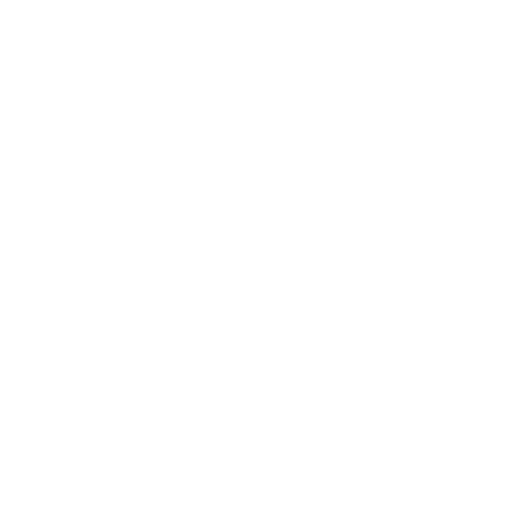
t = 0.00 s
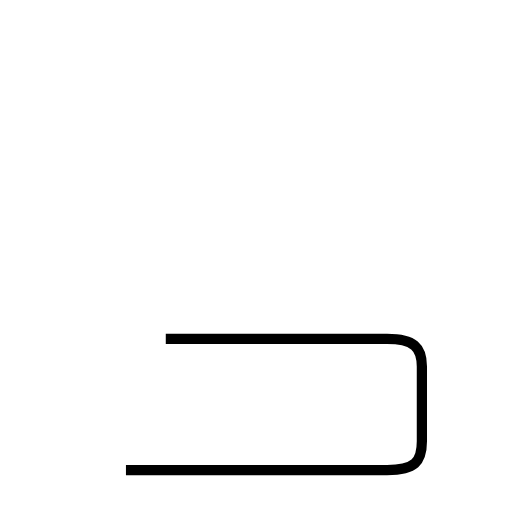
t = 1.94 s
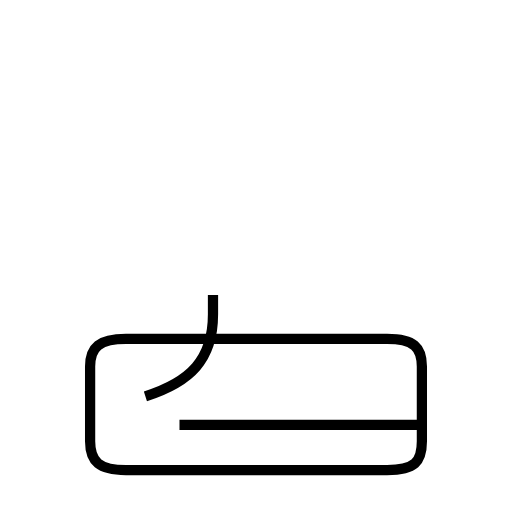
t = 3.70 s
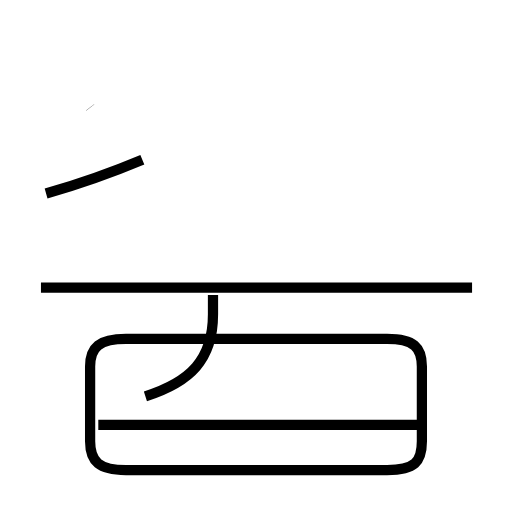
t = 5.50 s
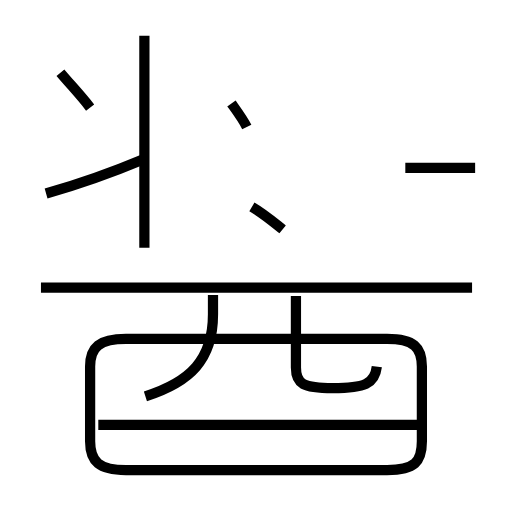
t = 7.16 s
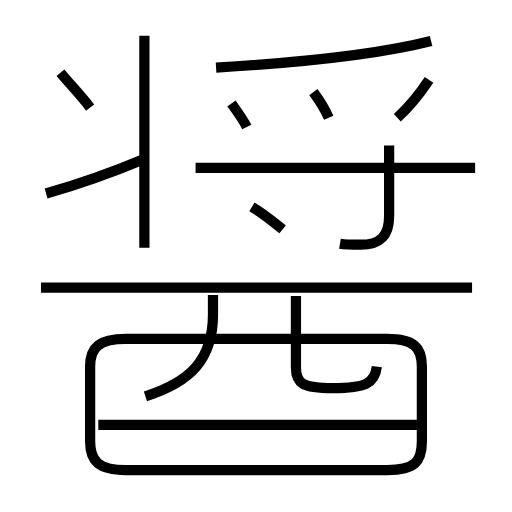
t = 9.05 s

The animated SVG that drew these frames (rendered in a browser with its animation timeline set to each time). Animation: 15 SMIL elements (animate=15); one cycle of 9.05 s.

<?xml version='1.0' encoding='utf-8'?>
<svg viewBox="0.0 -6.0 50.0 50.0" version="1.1" xmlns="http://www.w3.org/2000/svg"><rect x="-1000" y="-1000" width="2000" height="2000" stroke="white" fill="white" /><g style="fill:none;stroke:#000000;stroke-width:1"><path d="M 12.3 1.9 L 37.8 1.9 C 40.5 1.9 41.2 1.1 41.2 -0.9 L 41.2 -8.2 C 41.2 -10.1 40.4 -10.9 37.8 -10.9 L 12.3 -10.9 C 9.7 -10.9 8.8 -10.1 8.8 -8.2 L 8.8 -0.9 C 8.8 1.1 9.7 1.9 12.3 1.9 Z " transform="translate(0.0 38.0)" stroke-dasharray="86.19208596670032" stroke-dashoffset="86.19208596670032"><animate attributeName="stroke-dashoffset" from="86.19208596670032" to="0" dur="2.5857625790010093s" begin="0s" fill="freeze" /></path><path d="M 14.2 -5.3 C 18.6 -6.7 20.8 -8.9 20.8 -13.3 L 20.8 -15.2 " transform="translate(0.0 38.0)" stroke-dasharray="13.20282317208198" stroke-dashoffset="13.20282317208198"><animate attributeName="stroke-dashoffset" from="13.20282317208198" to="0" dur="0.39608469516245937s" begin="2.5857625790010093s" fill="freeze" /></path><path d="M 41.3 -2.5 L 9.6 -2.5 " transform="translate(0.0 38.0)" stroke-dasharray="31.699999999999996" stroke-dashoffset="31.699999999999996"><animate attributeName="stroke-dashoffset" from="31.699999999999996" to="0" dur="0.9509999999999998s" begin="2.9818472741634685s" fill="freeze" /></path><path d="M 4.5 -25.1 C 7.3 -25.9 10.8 -27.1 13.9 -28.4 " transform="translate(0.0 38.0)" stroke-dasharray="9.967781825274349" stroke-dashoffset="9.967781825274349"><animate attributeName="stroke-dashoffset" from="9.967781825274349" to="0" dur="0.29903345475823045s" begin="3.9328472741634686s" fill="freeze" /></path><path d="M 46.1 -15.9 L 4.0 -15.9 " transform="translate(0.0 38.0)" stroke-dasharray="42.1" stroke-dashoffset="42.1"><animate attributeName="stroke-dashoffset" from="42.1" to="0" dur="1.263s" begin="4.231880728921699s" fill="freeze" /></path><path d="M 8.8 -33.5 C 7.8 -34.8 7.0 -35.6 5.9 -36.9 " transform="translate(0.0 38.0)" stroke-dasharray="4.469644848101987" stroke-dashoffset="4.469644848101987"><animate attributeName="stroke-dashoffset" from="4.469644848101987" to="0" dur="0.1340893454430596s" begin="5.494880728921699s" fill="freeze" /></path><path d="M 36.8 -8.2 C 36.6 -6.5 35.6 -6.1 32.5 -6.1 C 29.6 -6.1 28.9 -6.5 28.9 -8.1 L 28.9 -15.1 " transform="translate(0.0 38.0)" stroke-dasharray="17.175937148636113" stroke-dashoffset="17.175937148636113"><animate attributeName="stroke-dashoffset" from="17.175937148636113" to="0" dur="0.5152781144590833s" begin="5.628970074364759s" fill="freeze" /></path><path d="M 14.1 -19.8 L 14.1 -40.5 " transform="translate(0.0 38.0)" stroke-dasharray="20.7" stroke-dashoffset="20.7"><animate attributeName="stroke-dashoffset" from="20.7" to="0" dur="0.621s" begin="6.144248188823842s" fill="freeze" /></path><path d="M 27.6 -21.6 C 26.6 -22.4 25.8 -23.1 24.6 -23.8 " transform="translate(0.0 38.0)" stroke-dasharray="3.724533760985952" stroke-dashoffset="3.724533760985952"><animate attributeName="stroke-dashoffset" from="3.724533760985952" to="0" dur="0.11173601282957855s" begin="6.765248188823842s" fill="freeze" /></path><path d="M 24.1 -31.6 C 23.7 -32.4 23.1 -33.2 22.6 -33.9 " transform="translate(0.0 38.0)" stroke-dasharray="2.748906786860434" stroke-dashoffset="2.748906786860434"><animate attributeName="stroke-dashoffset" from="2.748906786860434" to="0" dur="0.08246720360581301s" begin="6.87698420165342s" fill="freeze" /></path><path d="M 46.4 -27.6 L 19.1 -27.6 " transform="translate(0.0 38.0)" stroke-dasharray="27.299999999999997" stroke-dashoffset="27.299999999999997"><animate attributeName="stroke-dashoffset" from="27.299999999999997" to="0" dur="0.8189999999999998s" begin="6.959451405259234s" fill="freeze" /></path><path d="M 33.2 -20.2 C 33.8 -20.1 34.5 -20.1 35.2 -20.1 C 37.1 -20.1 38.0 -20.9 38.0 -22.9 L 38.0 -29.8 " transform="translate(0.0 38.0)" stroke-dasharray="13.490250463166662" stroke-dashoffset="13.490250463166662"><animate attributeName="stroke-dashoffset" from="13.490250463166662" to="0" dur="0.40470751389499987s" begin="7.778451405259234s" fill="freeze" /></path><path d="M 32.1 -32.5 C 31.7 -33.4 31.2 -34.2 30.6 -35.0 " transform="translate(0.0 38.0)" stroke-dasharray="2.9218458907785174" stroke-dashoffset="2.9218458907785174"><animate attributeName="stroke-dashoffset" from="2.9218458907785174" to="0" dur="0.08765537672335552s" begin="8.183158919154234s" fill="freeze" /></path><path d="M 21.1 -37.4 C 27.8 -37.8 36.2 -38.5 42.1 -40.0 " transform="translate(0.0 38.0)" stroke-dasharray="21.188046522126406" stroke-dashoffset="21.188046522126406"><animate attributeName="stroke-dashoffset" from="21.188046522126406" to="0" dur="0.6356413956637922s" begin="8.27081429587759s" fill="freeze" /></path><path d="M 38.8 -32.5 C 39.9 -33.5 41.1 -35.0 41.9 -36.2" transform="translate(0.0 38.0)" stroke-dasharray="4.837459731937345" stroke-dashoffset="4.837459731937345"><animate attributeName="stroke-dashoffset" from="4.837459731937345" to="0" dur="0.14512379195812036s" begin="8.906455691541384s" fill="freeze" /></path></g></svg>
